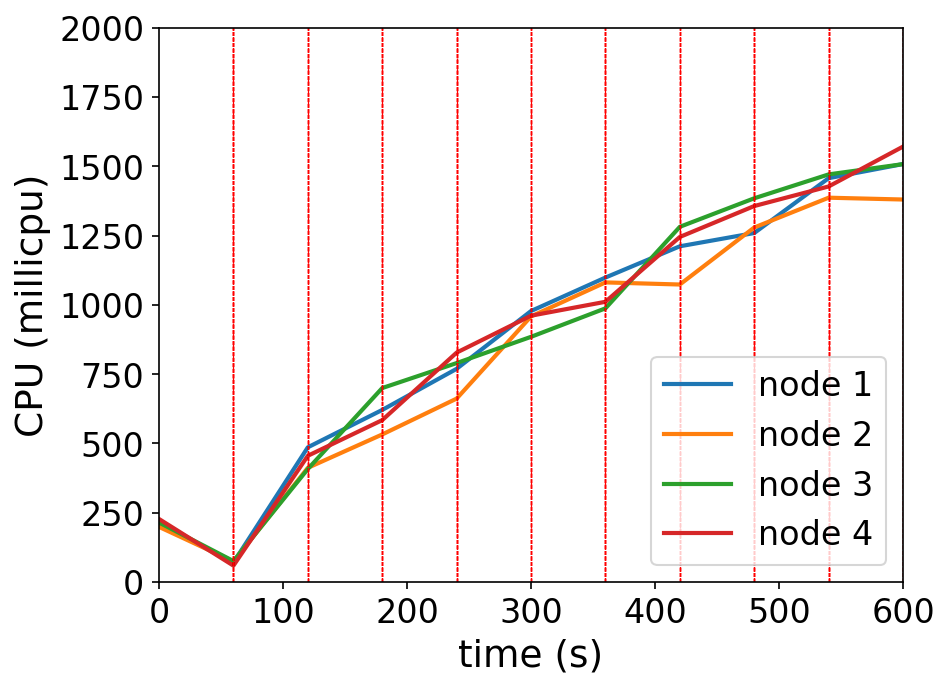

The data file committed next to this chart (first rows):
timestamp, ppgcc-m02_pod_amount, ppgcc-m02_memory, ppgcc-m02_cpu, ppgcc-m03_pod_amount, ppgcc-m03_memory, ppgcc-m03_cpu, ppgcc-m04_pod_amount, ppgcc-m04_memory, ppgcc-m04_cpu, ppgcc-m05_pod_amount, ppgcc-m05_memory, ppgcc-m05_cpu
0, 10, 1084188, 208450958, 10, 1105692, 199085877, 10, 1077812, 214956159, 10, 1093948, 227506869
60, 10, 1089204, 70365088, 10, 1111764, 74300739, 10, 1086524, 75782352, 10, 1099228, 59348802
120, 21, 1215132, 486239431, 4, 1057908, 412233389, 6, 1052468, 407924863, 9, 1101076, 455654752
180, 10, 1111088, 621057575, 10, 1125492, 532598783, 11, 1112000, 699967253, 9, 1110744, 584307157
240, 10, 1122440, 769359408, 8, 1110840, 661954557, 9, 1092816, 790090129, 13, 1156548, 827838472
300, 9, 1110692, 977879909, 9, 1129188, 958371206, 13, 1142052, 884746282, 9, 1115892, 961017269
360, 14, 1166132, 1098607228, 8, 1123512, 1081104439, 9, 1108920, 987515967, 9, 1117476, 1011170767
420, 9, 1115444, 1211372562, 7, 1110020, 1073475180, 14, 1160340, 1281643944, 10, 1141896, 1245022629
480, 9, 1117160, 1259248793, 9, 1133004, 1279155956, 10, 1133544, 1384502039, 12, 1160508, 1356573508
540, 13, 1166792, 1457105038, 9, 1136860, 1386669745, 9, 1112424, 1470734648, 9, 1128300, 1427216040
600, 13, 1162984, 1508081165, 7, 1110064, 1380098139, 10, 1131036, 1507810599, 10, 1144932, 1571051070
